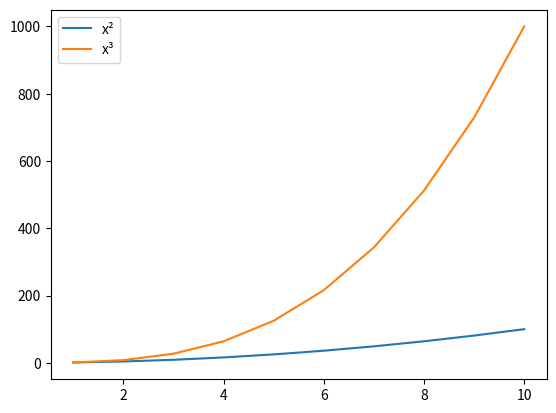
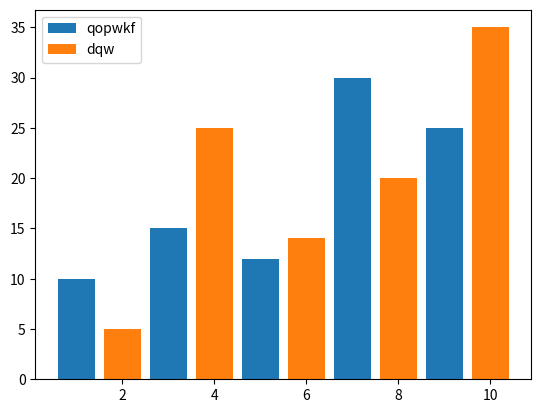
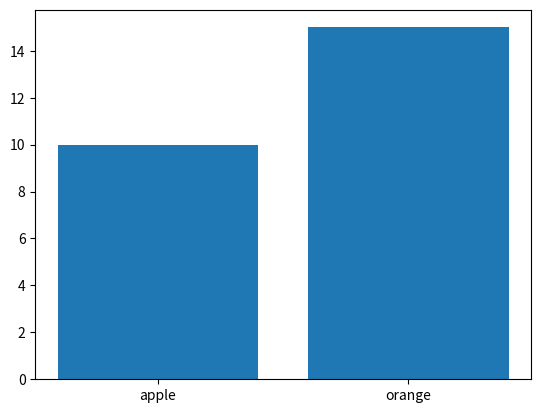
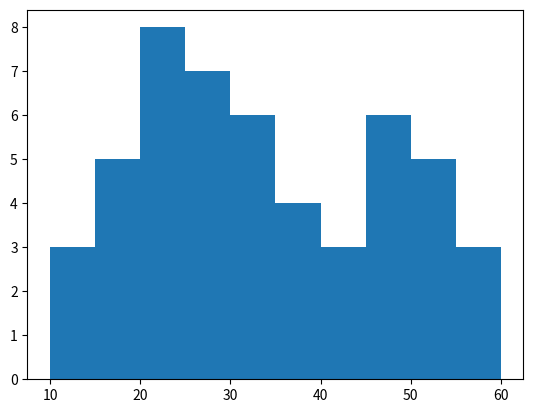
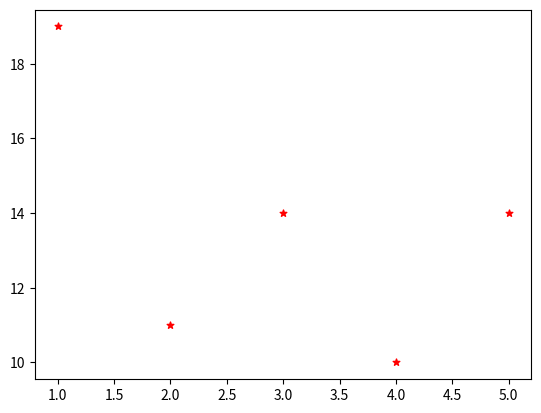
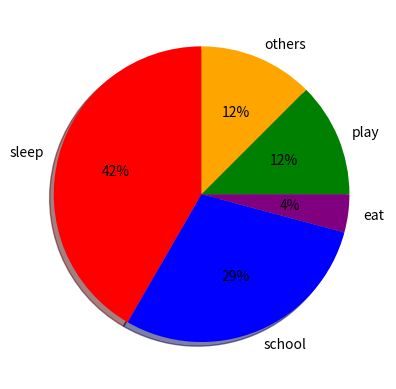

Write the Python code that produced these figures, in order.
import matplotlib.pyplot as plt
import numpy as np
import random
x = np.arange(1, 11)
y = np.random.randint(1,20,10)
#lineplot
'''plt.figure(figsize=(18,16))
plt.plot(x,y,"m--*",linewidth=3,label = "study score")
plt.title('graph')
plt.xlabel("jguhiuuh")
plt.ylabel("score")
plt.legend()
plt.show()'''
#multiple line plot
plt.plot(x,x**2,label = "x²")
plt.plot(x,x**3, label = "x³")
plt.legend()
plt.show()

#bar chart 
plt.bar([1,3,5,7,9],[10,15,12,30,25], label = "qopwkf")
plt.bar([2,4,6,8,10],[5,25,14,20,35], label = "dqw")
plt.legend()
plt.show()
#bar chart with catogorical values
plt.bar(["apple","orange"],[10,15], label = "qopwkf")
plt.show()

#histogram
ages = np.random.randint(10,60,50)
print(ages)
intervals = np.arange(10,61,5)
plt.hist(ages, intervals)
plt.show()

#scatter plot
x = np.arange(1,6)
y = np.random.randint(10,20,5)
plt.scatter(x,y,color = "red", marker="*",s=25)
plt.show()

#pie chart
act = ["sleep","school","eat","play","others"]
hours = [10,7,1,3,3]
plt.pie(hours,labels=act,autopct="%1.0f%%",startangle=90,colors=["red","blue","purple","green","orange"],shadow=True)
plt.show()
